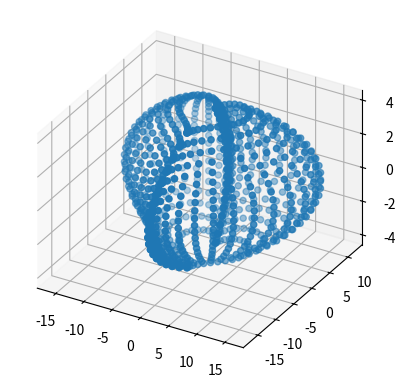

Source code (Python):
from mpl_toolkits import mplot3d

import numpy as np
import matplotlib.pyplot as plt

xx=[]
yy=[]
zz=[]
tt=[]
for q in np.linspace(-0.8,0.8,20):
#for q in np.random.random(10):
    for t in np.linspace(0,np.pi*2,50):
        z=1-q**2
        x=16*np.sin(t)**3
        y=13*np.cos(t)-5*np.cos(2*t)-2*np.cos(3*t)-np.cos(4*t)
        xx.append(x*z)
        yy.append(y*z)
        zz.append(q*5)
        tt.append(z)
    
plt.figure()
ax = plt.axes(projection='3d',proj_type='ortho')
# ax.plot_surface(xx,yy,zz)
# ax.plot_trisurf(yy,xx,zz)
ax.scatter3D(xx,yy,zz)
# plt.axis('square')
#plt.plot(zz,tt)
